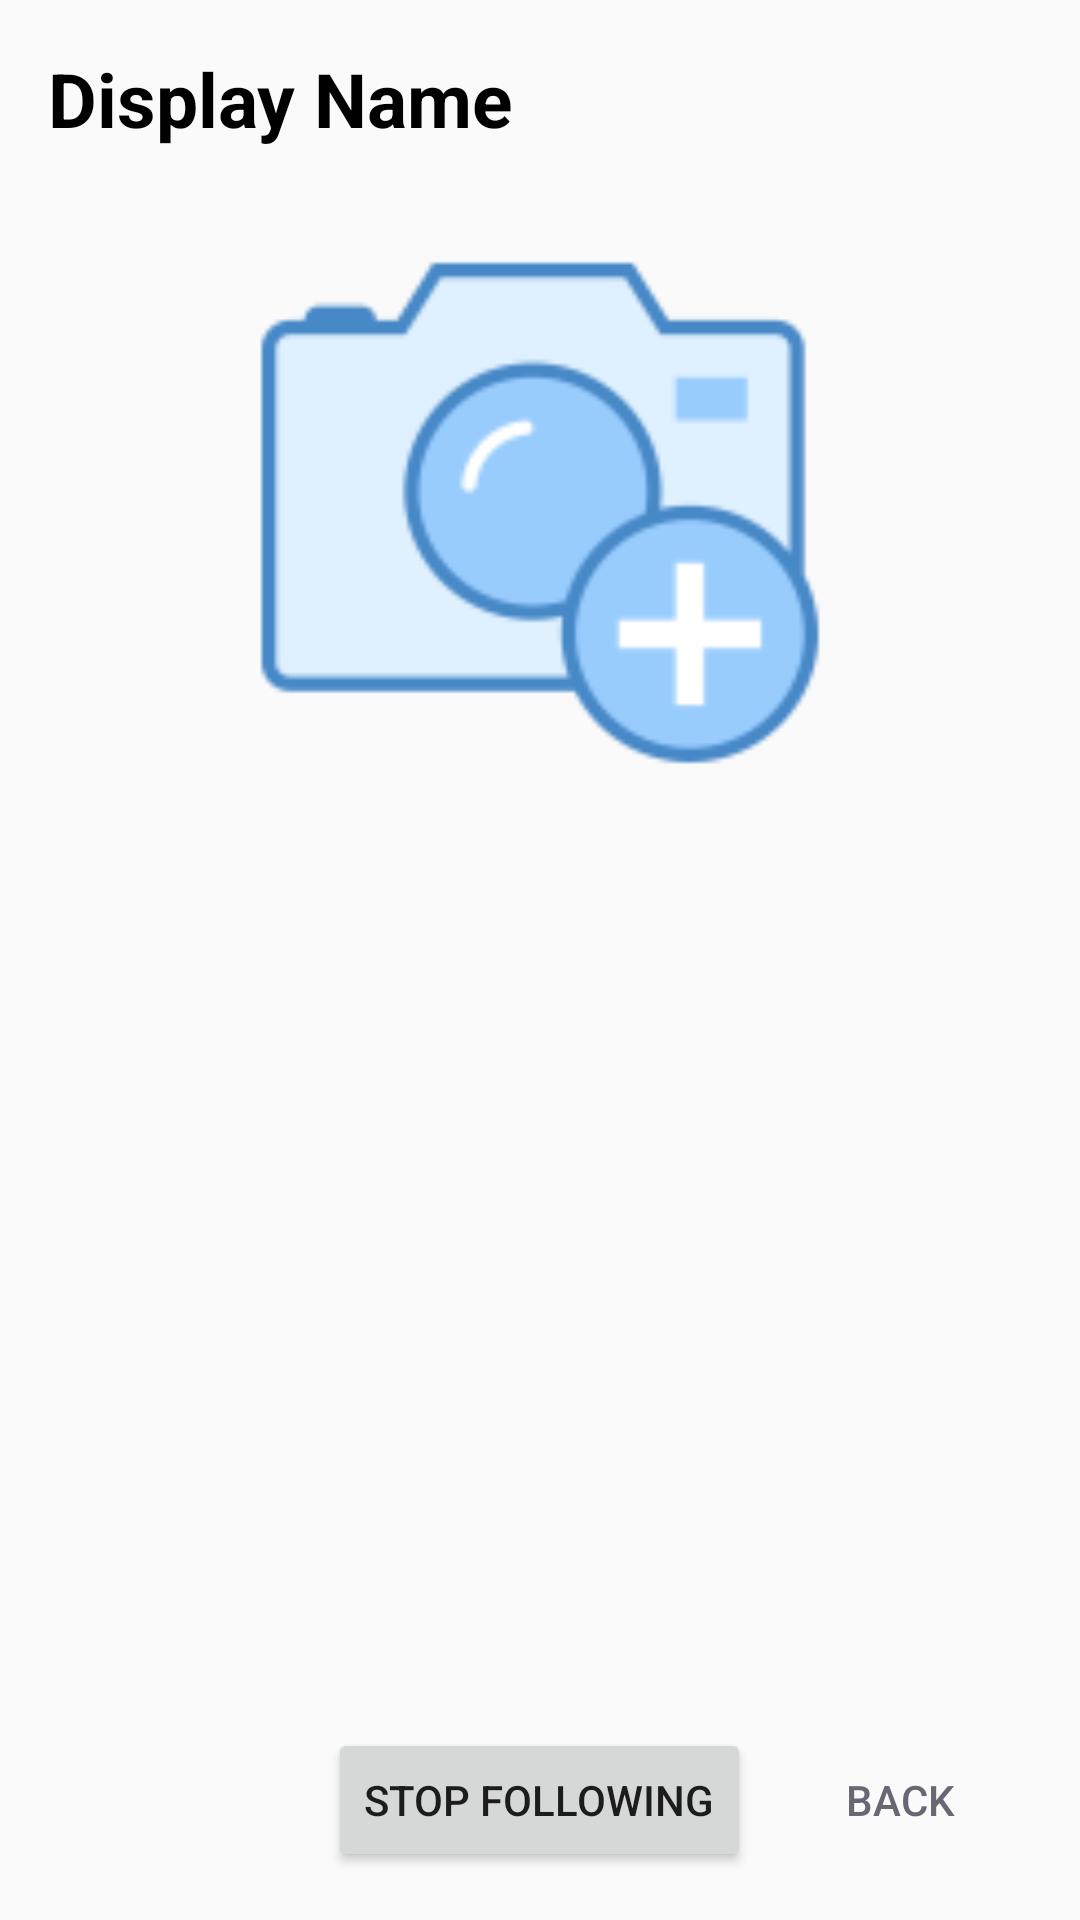

Produce the Android XML layout that renders to this screen, including the resource entries it uses.
<!-- AndroidManifest.xml: application theme AppTheme -->
<!-- res/layout/activity_view_friend.xml -->
<?xml version="1.0" encoding="utf-8"?>
<RelativeLayout xmlns:android="http://schemas.android.com/apk/res/android"
    xmlns:app="http://schemas.android.com/apk/res-auto"
    xmlns:tools="http://schemas.android.com/tools"
    android:layout_width="match_parent"
    android:layout_height="match_parent"
    tools:context="com.cmput301.t05.habilect.ViewFriendActivity">

    <TextView
        android:id="@+id/viewFriendUserName"
        android:layout_width="wrap_content"
        android:layout_height="wrap_content"
        android:layout_alignParentStart="true"
        android:layout_alignParentTop="true"
        android:layout_marginStart="16dp"
        android:layout_marginTop="16dp"
        android:text="Display Name"
        android:textColor="@color/black"
        android:textSize="@dimen/font_size_large"
        android:textStyle="bold" />

    <ImageView
        android:id="@+id/viewFriendProfileImage"
        android:layout_width="match_parent"
        android:layout_height="212dp"
        android:layout_alignParentStart="true"
        android:layout_below="@+id/viewFriendUserName"
        android:layout_marginTop="16dp"
        android:background="@null"
        app:srcCompat="@mipmap/add_image" />

    <Button
        android:id="@+id/viewFriendBackButton"
        style="@style/Widget.AppCompat.Button.Borderless.Colored"
        android:layout_width="wrap_content"
        android:layout_height="wrap_content"
        android:layout_alignParentBottom="true"
        android:layout_alignParentEnd="true"
        android:layout_marginBottom="16dp"
        android:layout_marginEnd="16dp"
        android:background="@android:color/transparent"
        android:text="Back" />

    <Button
        android:id="@+id/stopFollowingButton"
        android:layout_width="wrap_content"
        android:layout_height="wrap_content"
        android:layout_alignBottom="@+id/viewFriendBackButton"
        android:layout_centerHorizontal="true"
        android:text="Stop Following" />


</RelativeLayout>
<!-- resources referenced by this layout -->
<resources>
  <color name="black">#000000</color>
  <dimen name="font_size_large">25sp</dimen>
  <!-- mipmap add_image: png bitmap (mipmap-hdpi, 2183 bytes) -->
  <style name="AppTheme" parent="Theme.AppCompat.Light.DarkActionBar">
          
          <item name="colorPrimary">@color/colorPrimary</item>
          <item name="colorPrimaryDark">@color/colorPrimary</item>
          <item name="colorAccent">@color/colorAccent</item>
      </style>
  <color name="colorPrimary">#2E523A</color>
  <color name="colorAccent">#696774</color>
</resources>
